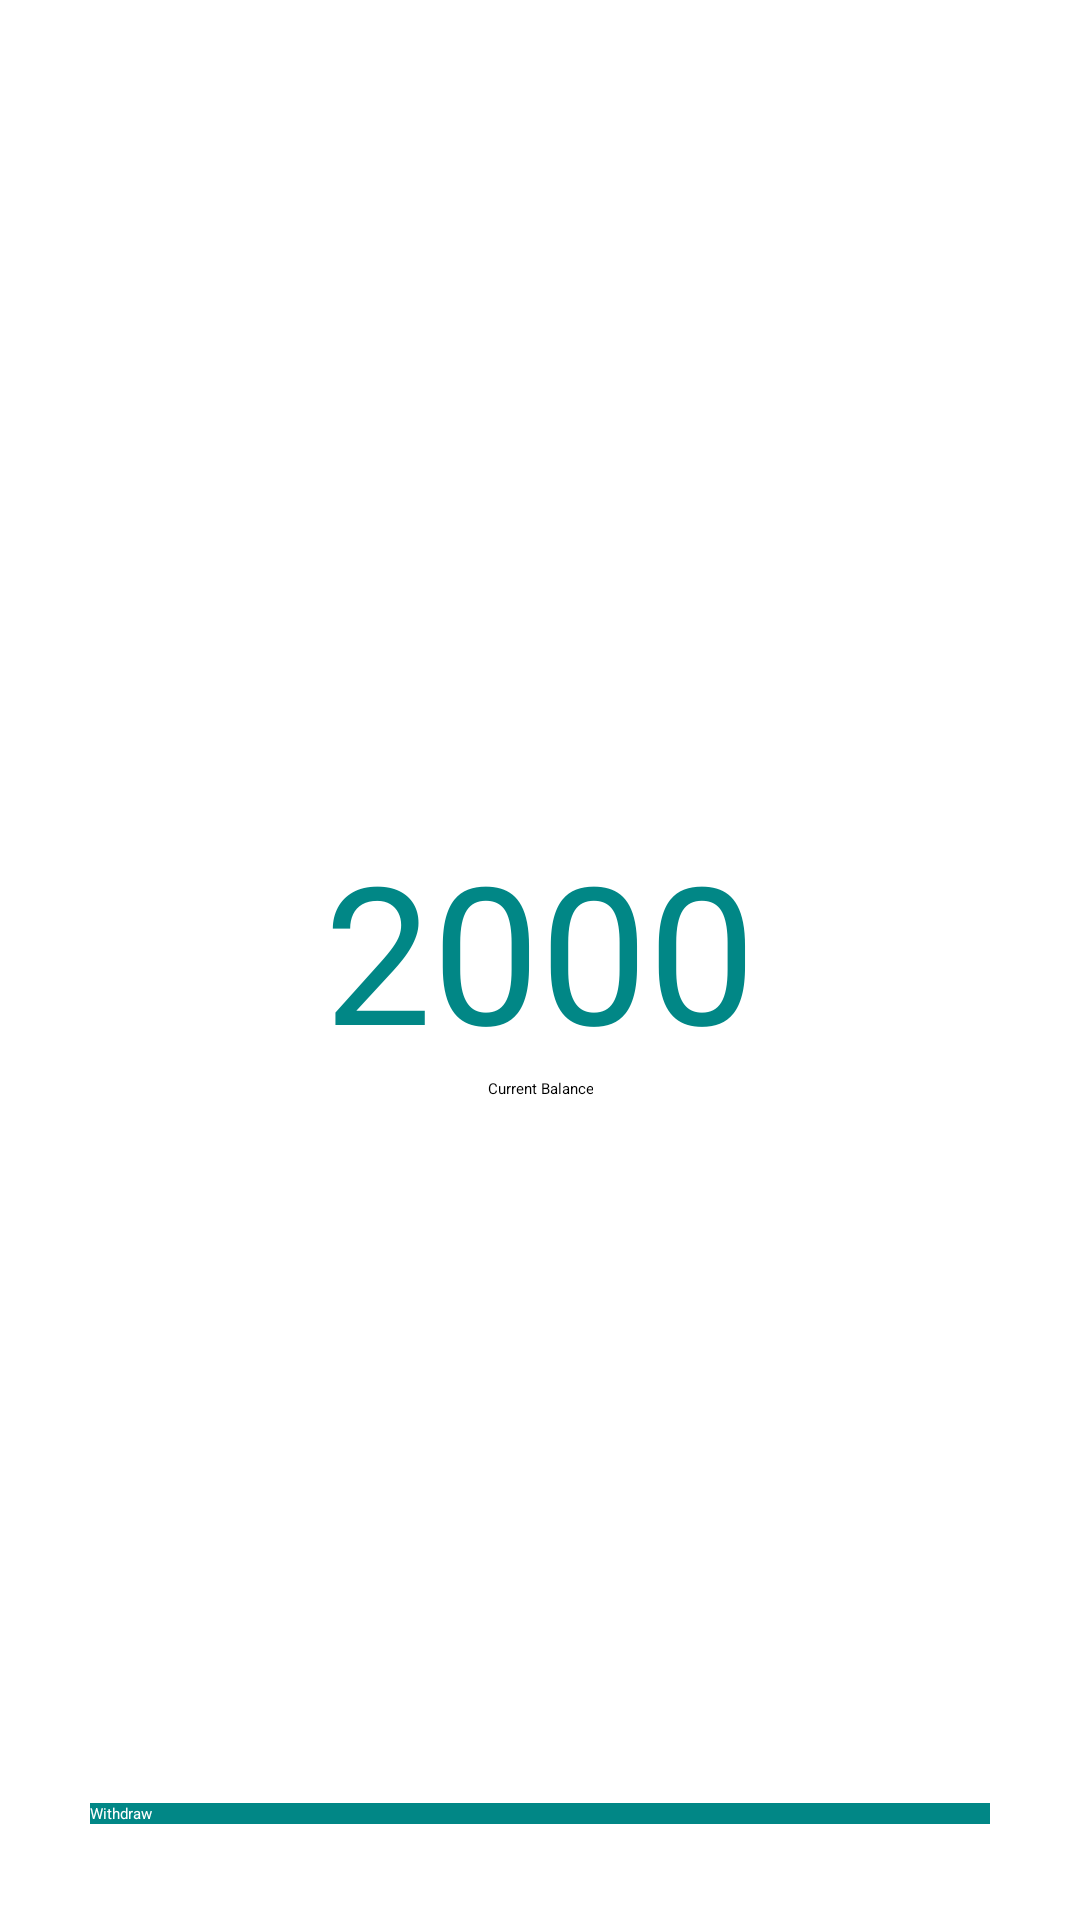

The Android layout XML behind this screen, and the referenced resources:
<!-- AndroidManifest.xml: application theme Theme.App.Starting -->
<!-- res/layout/balance_fragment.xml -->
<?xml version="1.0" encoding="utf-8"?>
<androidx.constraintlayout.widget.ConstraintLayout xmlns:android="http://schemas.android.com/apk/res/android"
    xmlns:app="http://schemas.android.com/apk/res-auto"
    xmlns:tools="http://schemas.android.com/tools"
    android:layout_width="match_parent"
    android:layout_height="match_parent"
    tools:context=".ui.agent.balance.BalanceFragment">


    <LinearLayout
        android:id="@+id/linearLayout7"
        android:layout_width="wrap_content"
        android:layout_height="wrap_content"
        android:gravity="center"
        android:orientation="vertical"
        app:layout_constraintBottom_toBottomOf="parent"
        app:layout_constraintEnd_toEndOf="parent"
        app:layout_constraintStart_toStartOf="parent"
        app:layout_constraintTop_toTopOf="parent">

        <TextView
            android:id="@+id/balance"
            android:layout_width="wrap_content"
            android:layout_height="wrap_content"
            android:gravity="center"
            android:text="2000"
            android:textColor="@color/teal_700"
            android:textSize="64sp" />

        <TextView
            android:layout_width="wrap_content"
            android:layout_height="wrap_content"
            android:gravity="center"
            android:text="@string/current_balance" />
    </LinearLayout>

    <Button
        android:id="@+id/withdrawButton"
        android:layout_width="300dp"
        android:layout_marginBottom="32dp"
        android:layout_height="wrap_content"
        android:text="@string/withdraw"
        android:textColor="@color/white"
        android:background="@color/teal_700"
        app:layout_constraintBottom_toBottomOf="parent"
        app:layout_constraintEnd_toEndOf="parent"
        app:layout_constraintStart_toStartOf="parent" />

    <androidx.cardview.widget.CardView
        android:id="@+id/loading"
        android:layout_width="0dp"
        android:layout_height="0dp"
        android:elevation="4dp"
        android:visibility="gone"
        app:layout_constraintBottom_toBottomOf="parent"
        app:layout_constraintEnd_toEndOf="parent"
        app:layout_constraintStart_toStartOf="parent"
        app:layout_constraintTop_toTopOf="parent">

        <ProgressBar
            android:layout_width="wrap_content"
            android:layout_height="wrap_content"
            android:layout_gravity="center" />
    </androidx.cardview.widget.CardView>

    <androidx.cardview.widget.CardView
        android:id="@+id/error"
        android:layout_width="0dp"
        android:layout_height="0dp"
        android:elevation="4dp"
        android:visibility="gone"
        app:layout_constraintBottom_toBottomOf="parent"
        app:layout_constraintEnd_toEndOf="parent"
        app:layout_constraintStart_toStartOf="parent"
        app:layout_constraintTop_toTopOf="parent">

        <LinearLayout
            android:layout_width="match_parent"
            android:layout_height="match_parent"
            android:gravity="center"
            android:orientation="vertical">

            <TextView
                android:layout_width="wrap_content"
                android:layout_height="wrap_content"
                android:text="@string/failed_to_load_balance" />
            <Button
                android:id="@+id/retryButton"
                android:text="@string/retry"
                android:layout_width="wrap_content"
                android:layout_height="wrap_content"/>
        </LinearLayout>

    </androidx.cardview.widget.CardView>

</androidx.constraintlayout.widget.ConstraintLayout>
<!-- resources referenced by this layout -->
<resources>
  <color name="teal_700">#FF018786</color>
  <color name="white">#FFFFFFFF</color>
  <string name="current_balance">Current Balance</string>
  <string name="failed_to_load_balance">Failed to load balance</string>
  <string name="retry">Retry</string>
  <string name="withdraw">Withdraw</string>
  <style name="Theme.App.Starting" parent="Theme.SplashScreen">
          // Set the splash screen background, animated icon, and animation duration.
          <item name="windowSplashScreenBackground">@color/teal_700</item>
  
          // Use windowSplashScreenAnimatedIcon to add either a drawable or an
          // animated drawable. One of these is required.
          <item name="windowSplashScreenAnimatedIcon">@drawable/ic_logo_padding</item>
          <item name="windowSplashScreenAnimationDuration">200</item>
  
          // Set the theme of the Activity that directly follows your splash screen.
          <item name="postSplashScreenTheme">@style/Theme.RihlaRider</item>
      </style>
  <!-- drawable ic_logo_padding (drawable) -->
  <vector android:height="56.495575dp" android:viewportHeight="133"
      android:viewportWidth="113" android:width="48dp"
      xmlns:android="http://schemas.android.com/apk/res/android">
      <path android:fillColor="#00000000"
          android:pathData="M73,75.38V43.29C73,41.85 72.02,40.68 70.81,40.68H42.19C40.98,40.68 40,41.85 40,43.29V93"
          android:strokeColor="#ffffff" android:strokeLineCap="round"
          android:strokeLineJoin="round" android:strokeWidth="4.5"/>
      <path android:fillColor="#00000000"
          android:pathData="M69.78,93C69.78,84.89 65.01,85.43 56.9,85.43L56.63,64.83"
          android:strokeColor="#ffffff" android:strokeLineCap="round"
          android:strokeLineJoin="round" android:strokeWidth="4.5"/>
  </vector>
  <style name="Theme.RihlaRider" parent="Theme.MaterialComponents.DayNight.NoActionBar">
          
          <item name="colorPrimary">@color/teal_700</item>
          <item name="colorPrimaryVariant">@color/teal_700</item>
          <item name="colorOnPrimary">@color/white</item>
          
          <item name="colorSecondary">@color/teal_200</item>
          <item name="colorSecondaryVariant">@color/teal_700</item>
          <item name="colorOnSecondary">@color/black</item>
          
          <item name="android:statusBarColor" tools:targetApi="l">?attr/colorPrimaryVariant</item>
          
      </style>
  <color name="teal_200">#FF03DAC5</color>
  <color name="black">#FF000000</color>
</resources>
